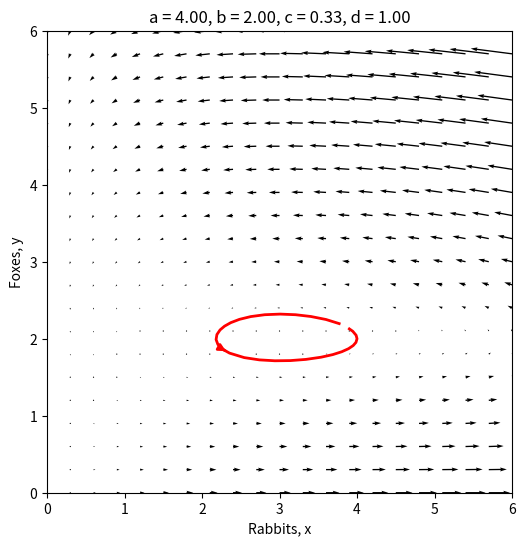
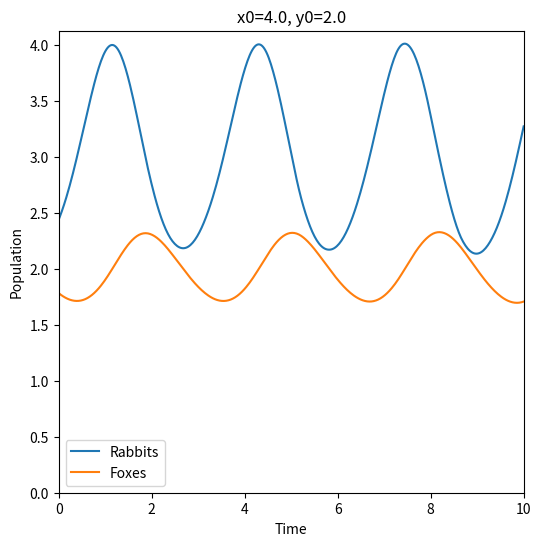
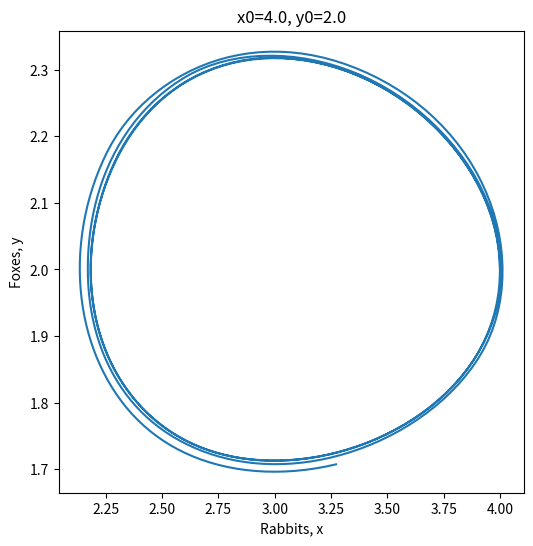
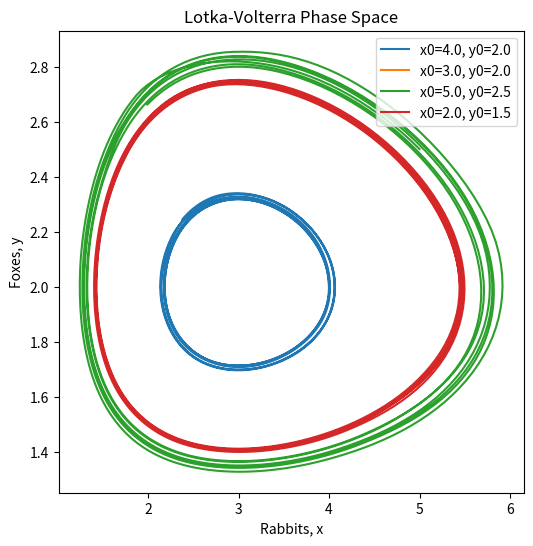
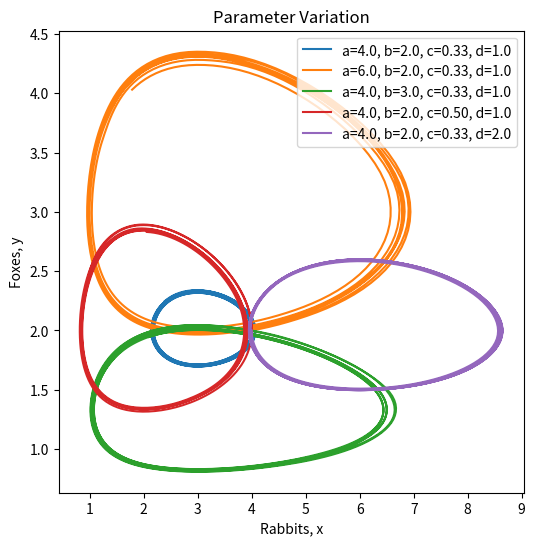

These charts were generated, in order, by the following Python code:
import numpy as np
import matplotlib.pyplot as plt
from scipy import integrate

def LVfield():
    a = 4
    b = 2
    c = 1/3
    d = 1
    coords = np.linspace(0, 6 , 21)
    x,y = np.meshgrid(coords,coords)
    dxdt = (a*x) - (b*x*y)
    dydt = (c*x*y) -(d*y)
    seed = np.array([[4.0, 2.0]])
    
    plt.figure(figsize=(6,6))
    plt.quiver(x, y, dxdt, dydt,scale=500)
    plt.streamplot(x, y, dxdt, dydt,start_points=seed,color='red',linewidth=2)
    plt.xlabel('Rabbits, x')
    plt.ylabel('Foxes, y')
    plt.title(f'a = {a:.2f}, b = {b:.2f}, c = {c:.2f}, d = {d:.2f}')

    plt.show()
    
LVfield()

def LV(t, z):

    x = z[0]
    y = z[1]

    dxdt = a*x - b*x*y
    dydt = c*x*y - d*y

    return [dxdt, dydt]

def G5RK():

    global a, b, c, d

    a = 4.0
    b = 2.0
    c = 1/3
    d = 1.0
    t0 = -2
    tf = 10

    t = np.linspace(t0, tf, 500)

    x0 = 4.0
    y0 = 2.0

    result = integrate.solve_ivp(
        fun=LV,
        t_span=(t0, tf),
        y0=[x0, y0],
        method='RK45',
        t_eval=t
    )

    x = result.y[0]
    y = result.y[1]

    plt.figure(figsize=(6,6))

    plt.plot(result.t, x, label='Rabbits')
    plt.plot(result.t, y, label='Foxes')

    plt.xlabel('Time')
    plt.xlim(0,tf)
    plt.ylim(0)
    plt.ylabel('Population')

    plt.title(
        f'x0={x0}, y0={y0}'
    )

    plt.legend()

    plt.show()
    
    plt.figure(figsize=(6,6))

    plt.plot(x, y)
    plt.xlabel('Rabbits, x')
    plt.ylabel('Foxes, y')
    plt.title(f'x0={x0}, y0={y0}')
    plt.show()
    
G5RK()

def G5PhaseIC():

    global a, b, c, d

    a = 4.0
    b = 2.0
    c = 1/3
    d = 1.0

    t0 = 0
    tf = 20

    t = np.linspace(t0, tf, 1000)

    initial_conditions = [
        (4.0, 2.0),
        (3.0, 2.0),
        (5.0, 2.5),
        (2.0, 1.5)
    ]

    plt.figure(figsize=(6,6))

    for x0, y0 in initial_conditions:

        result = integrate.solve_ivp(
            fun=LV,
            t_span=(t0, tf),
            y0=[x0, y0],
            method='RK45',
            t_eval=t
        )

        x = result.y[0]
        y = result.y[1]

        plt.plot(
            x,
            y,
            label=f'x0={x0}, y0={y0}'
        )

    plt.xlabel('Rabbits, x')
    plt.ylabel('Foxes, y')
    plt.title('Lotka-Volterra Phase Space')
    plt.legend()

    plt.show()

G5PhaseIC()

def G5ParameterVariation():

    params = [
    (4.0, 2.0, 1/3, 1.0),   # baseline
    (6.0, 2.0, 1/3, 1.0),   # change a
    (4.0, 3.0, 1/3, 1.0),   # change b
    (4.0, 2.0, 0.5, 1.0),   # change c
    (4.0, 2.0, 1/3, 2.0)    # changing d
]

    t0 = 0
    tf = 20

    t = np.linspace(t0, tf, 1000)

    x0 = 4.0
    y0 = 2.0

    plt.figure(figsize=(6,6))

    for av, bv, cv, dv in params:

        global a, b, c, d

        a = av
        b = bv
        c = cv
        d = dv

        result = integrate.solve_ivp(
            fun=LV,
            t_span=(t0, tf),
            y0=[x0, y0],
            method='RK45',
            t_eval=t
        )

        x = result.y[0]
        y = result.y[1]

        plt.plot(
            x,
            y,
            label=f'a={a}, b={b}, c={c:.2f}, d={d}'
        )

    plt.xlabel('Rabbits, x')
    plt.ylabel('Foxes, y')
    plt.title('Parameter Variation')
    plt.legend()

    plt.show()

G5ParameterVariation()
